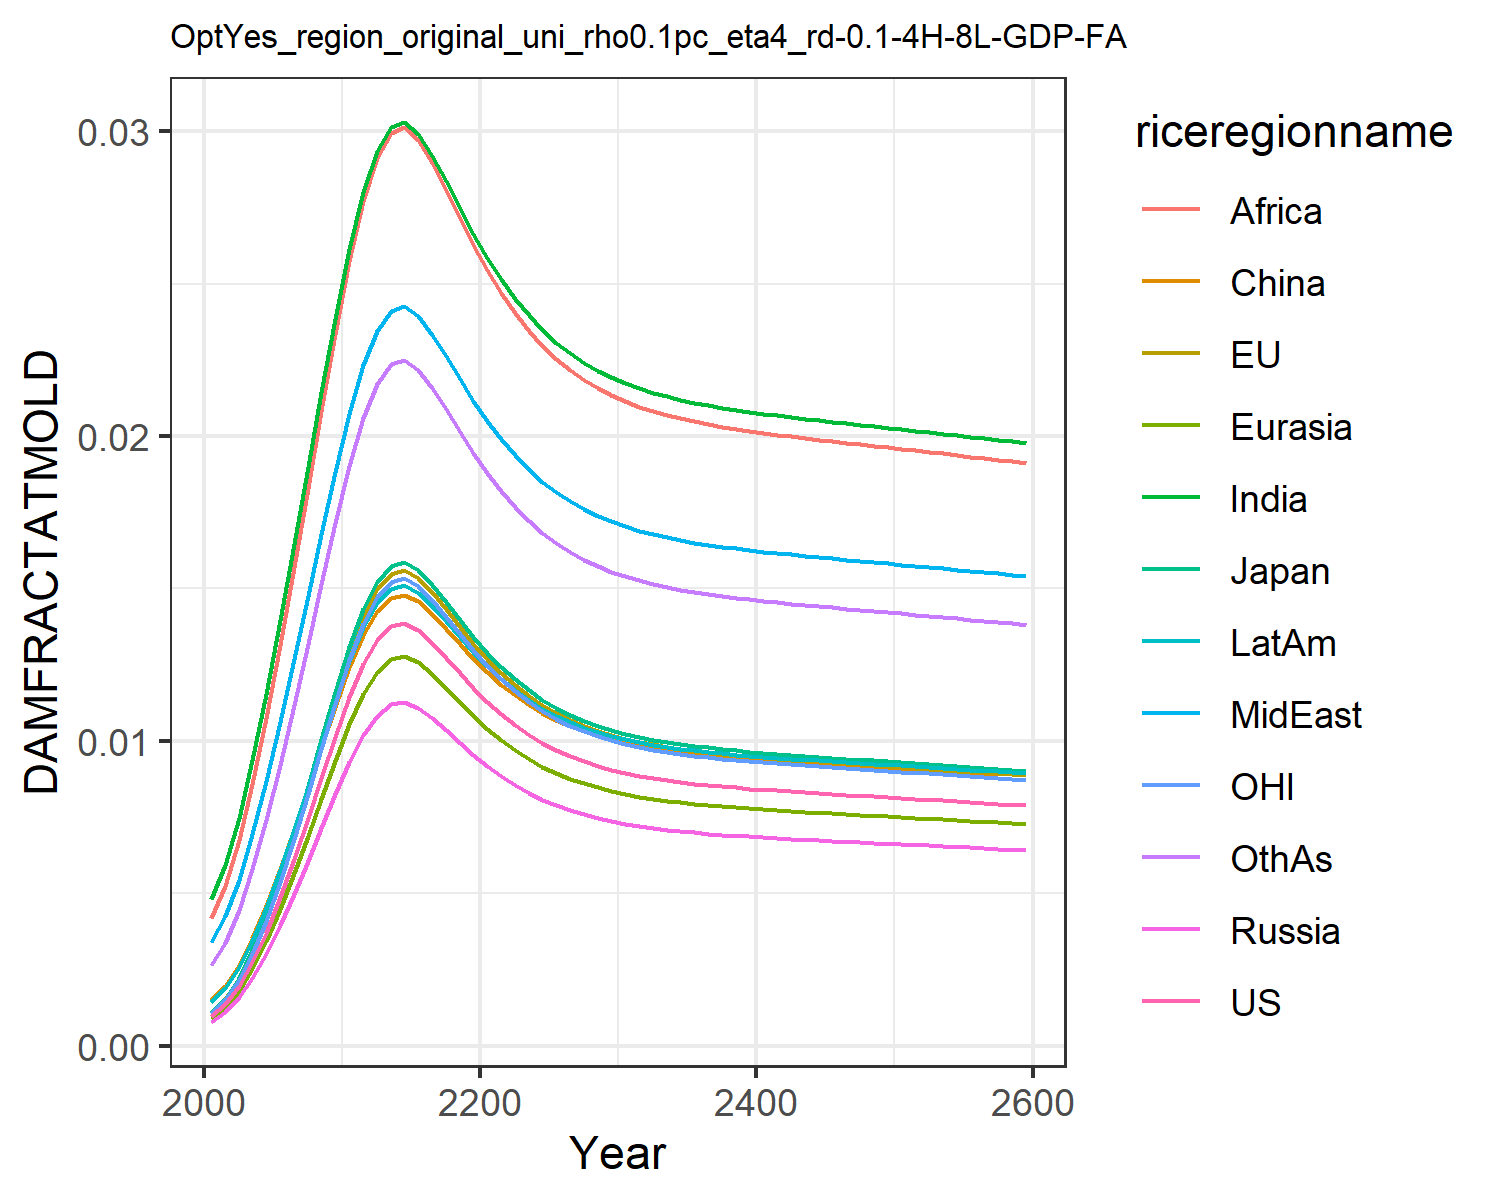

The table this chart was drawn from, first rows:
0.0009741914751707755, 0.0010960982548936173, 0.0011141127717951577, 0.0007926376142238073, 0.0008988246313217726, 0.0015184808065927108, 0.004803093316816623, 0.0033998963496381673, 0.004196310982627154, 0.0014323266191105083, 0.0010773810546510498, 0.0026515942275779415
0.001358, 0.001528, 0.001553, 0.001105, 0.001253, 0.001978, 0.005919, 0.004247, 0.005246, 0.001889, 0.001502, 0.003386
0.001951, 0.002195, 0.002231, 0.001587, 0.0018, 0.002658, 0.00748, 0.005453, 0.006741, 0.002571, 0.002158, 0.004454
0.002739, 0.003082, 0.003133, 0.002229, 0.002527, 0.00353, 0.009374, 0.006941, 0.008587, 0.003454, 0.003029, 0.005802
0.003718, 0.004183, 0.004252, 0.003025, 0.00343, 0.004582, 0.01155, 0.008677, 0.01074, 0.004525, 0.004112, 0.007406
0.004868, 0.005477, 0.005567, 0.003961, 0.004492, 0.00579, 0.01395, 0.01062, 0.01315, 0.005762, 0.005384, 0.009227
0.006142, 0.006911, 0.007024, 0.004997, 0.005667, 0.007103, 0.01647, 0.01268, 0.01572, 0.007113, 0.006793, 0.01119
0.007462, 0.008396, 0.008534, 0.006072, 0.006885, 0.008446, 0.01898, 0.01476, 0.0183, 0.008499, 0.008253, 0.01318
0.008792, 0.009893, 0.01006, 0.007154, 0.008112, 0.009784, 0.02143, 0.01679, 0.02083, 0.009884, 0.009724, 0.01516
0.01014, 0.0114, 0.01159, 0.008247, 0.009352, 0.01112, 0.02384, 0.01881, 0.02334, 0.01127, 0.01121, 0.01713
0.01144, 0.01287, 0.01308, 0.009307, 0.01055, 0.01242, 0.02613, 0.02074, 0.02574, 0.01262, 0.01265, 0.01902
0.01252, 0.01409, 0.01432, 0.01019, 0.01155, 0.01348, 0.028, 0.02232, 0.02771, 0.01373, 0.01385, 0.02058
0.0133, 0.01497, 0.01521, 0.01082, 0.01227, 0.01425, 0.02933, 0.02344, 0.02911, 0.01452, 0.01471, 0.0217
0.01377, 0.01549, 0.01574, 0.0112, 0.0127, 0.0147, 0.03012, 0.02411, 0.02994, 0.015, 0.01522, 0.02236
0.01387, 0.0156, 0.01586, 0.01128, 0.01279, 0.0148, 0.03029, 0.02426, 0.03012, 0.0151, 0.01534, 0.0225
0.01363, 0.01534, 0.01559, 0.01109, 0.01258, 0.01457, 0.0299, 0.02392, 0.02971, 0.01486, 0.01508, 0.02217
0.01322, 0.01487, 0.01512, 0.01076, 0.0122, 0.01417, 0.02919, 0.02333, 0.02897, 0.01444, 0.01462, 0.02158
0.01273, 0.01432, 0.01456, 0.01036, 0.01174, 0.01368, 0.02835, 0.02261, 0.02808, 0.01394, 0.01408, 0.02088
0.01222, 0.01375, 0.01397, 0.009941, 0.01127, 0.01318, 0.02748, 0.02187, 0.02716, 0.01341, 0.01351, 0.02014
0.01173, 0.01319, 0.01341, 0.009542, 0.01082, 0.0127, 0.02663, 0.02116, 0.02627, 0.01291, 0.01297, 0.01944
0.01127, 0.01269, 0.01289, 0.009174, 0.0104, 0.01225, 0.02585, 0.02049, 0.02544, 0.01245, 0.01247, 0.01878
0.01087, 0.01223, 0.01243, 0.008843, 0.01003, 0.01185, 0.02514, 0.0199, 0.0247, 0.01203, 0.01202, 0.0182
0.01051, 0.01183, 0.01202, 0.008551, 0.009697, 0.0115, 0.02451, 0.01937, 0.02404, 0.01166, 0.01162, 0.01768
0.0102, 0.01147, 0.01166, 0.008297, 0.009409, 0.01119, 0.02395, 0.0189, 0.02346, 0.01134, 0.01128, 0.01722
0.009928, 0.01117, 0.01135, 0.008078, 0.00916, 0.01092, 0.02347, 0.0185, 0.02296, 0.01106, 0.01098, 0.01683
0.009696, 0.01091, 0.01109, 0.007889, 0.008946, 0.01069, 0.02306, 0.01815, 0.02253, 0.01082, 0.01072, 0.01649
0.009498, 0.01069, 0.01086, 0.007728, 0.008763, 0.01049, 0.02271, 0.01786, 0.02216, 0.01061, 0.0105, 0.0162
0.009328, 0.0105, 0.01067, 0.00759, 0.008607, 0.01032, 0.0224, 0.0176, 0.02184, 0.01044, 0.01032, 0.01595
0.009184, 0.01033, 0.0105, 0.007472, 0.008474, 0.01018, 0.02214, 0.01738, 0.02157, 0.01029, 0.01016, 0.01574
0.00906, 0.01019, 0.01036, 0.007372, 0.00836, 0.01005, 0.02192, 0.0172, 0.02134, 0.01016, 0.01002, 0.01556
0.008955, 0.01008, 0.01024, 0.007286, 0.008262, 0.009946, 0.02173, 0.01704, 0.02114, 0.01005, 0.009903, 0.0154
0.008863, 0.009973, 0.01014, 0.007212, 0.008178, 0.009855, 0.02156, 0.0169, 0.02097, 0.009958, 0.009802, 0.01527
0.008785, 0.009884, 0.01005, 0.007148, 0.008105, 0.009776, 0.02142, 0.01678, 0.02082, 0.009876, 0.009715, 0.01515
0.008716, 0.009807, 0.009968, 0.007092, 0.008042, 0.009708, 0.0213, 0.01668, 0.02069, 0.009805, 0.00964, 0.01505
0.008657, 0.00974, 0.0099, 0.007043, 0.007987, 0.009648, 0.02119, 0.01659, 0.02058, 0.009743, 0.009573, 0.01496
0.008604, 0.00968, 0.009839, 0.007, 0.007938, 0.009595, 0.02109, 0.01651, 0.02048, 0.009688, 0.009515, 0.01488
0.008557, 0.009627, 0.009786, 0.006962, 0.007895, 0.009548, 0.02101, 0.01643, 0.02039, 0.009639, 0.009463, 0.01481
0.008514, 0.00958, 0.009737, 0.006928, 0.007856, 0.009505, 0.02093, 0.01637, 0.02031, 0.009595, 0.009416, 0.01475
0.008476, 0.009536, 0.009693, 0.006896, 0.00782, 0.009466, 0.02086, 0.01631, 0.02023, 0.009555, 0.009373, 0.01469
0.00844, 0.009496, 0.009652, 0.006867, 0.007787, 0.009431, 0.02079, 0.01626, 0.02017, 0.009518, 0.009334, 0.01464
0.008407, 0.009459, 0.009615, 0.00684, 0.007757, 0.009397, 0.02073, 0.01621, 0.0201, 0.009484, 0.009298, 0.01459
0.008376, 0.009424, 0.009579, 0.006815, 0.007728, 0.009366, 0.02067, 0.01616, 0.02004, 0.009451, 0.009263, 0.01454
0.008346, 0.009391, 0.009545, 0.006791, 0.007701, 0.009336, 0.02062, 0.01611, 0.01999, 0.00942, 0.00923, 0.0145
0.008318, 0.009358, 0.009512, 0.006768, 0.007674, 0.009308, 0.02057, 0.01607, 0.01993, 0.009391, 0.009199, 0.01446
0.00829, 0.009327, 0.009481, 0.006745, 0.007649, 0.00928, 0.02052, 0.01603, 0.01988, 0.009362, 0.009168, 0.01442
0.008263, 0.009297, 0.00945, 0.006723, 0.007624, 0.009253, 0.02047, 0.01599, 0.01983, 0.009334, 0.009138, 0.01438
0.008236, 0.009267, 0.009419, 0.006701, 0.007599, 0.009226, 0.02042, 0.01595, 0.01978, 0.009306, 0.009109, 0.01434
0.00821, 0.009237, 0.009389, 0.00668, 0.007575, 0.009199, 0.02037, 0.01591, 0.01973, 0.009278, 0.009079, 0.0143
0.008183, 0.009208, 0.009359, 0.006658, 0.00755, 0.009173, 0.02032, 0.01587, 0.01968, 0.009251, 0.00905, 0.01426
0.008157, 0.009178, 0.009329, 0.006637, 0.007526, 0.009146, 0.02027, 0.01583, 0.01963, 0.009224, 0.009021, 0.01422
0.008131, 0.009148, 0.009299, 0.006616, 0.007502, 0.00912, 0.02023, 0.01578, 0.01958, 0.009196, 0.008992, 0.01418
0.008105, 0.009119, 0.009269, 0.006594, 0.007478, 0.009093, 0.02018, 0.01574, 0.01953, 0.009169, 0.008963, 0.01414
0.008078, 0.009089, 0.009238, 0.006573, 0.007453, 0.009067, 0.02013, 0.0157, 0.01948, 0.009141, 0.008934, 0.0141
0.008051, 0.009059, 0.009208, 0.006551, 0.007428, 0.00904, 0.02008, 0.01566, 0.01943, 0.009113, 0.008904, 0.01406
0.008024, 0.009028, 0.009177, 0.006529, 0.007404, 0.009013, 0.02003, 0.01562, 0.01938, 0.009085, 0.008874, 0.01402
0.007997, 0.008998, 0.009146, 0.006507, 0.007378, 0.008985, 0.01998, 0.01558, 0.01932, 0.009057, 0.008844, 0.01398
0.00797, 0.008967, 0.009114, 0.006484, 0.007353, 0.008958, 0.01993, 0.01554, 0.01927, 0.009028, 0.008814, 0.01394
0.007942, 0.008936, 0.009083, 0.006462, 0.007328, 0.00893, 0.01988, 0.0155, 0.01922, 0.009, 0.008783, 0.0139
0.007914, 0.008905, 0.009051, 0.006439, 0.007302, 0.008902, 0.01983, 0.01545, 0.01917, 0.00897, 0.008752, 0.01386
0.007886, 0.008873, 0.009019, 0.006416, 0.007276, 0.008873, 0.01977, 0.01541, 0.01911, 0.008941, 0.008721, 0.01382
